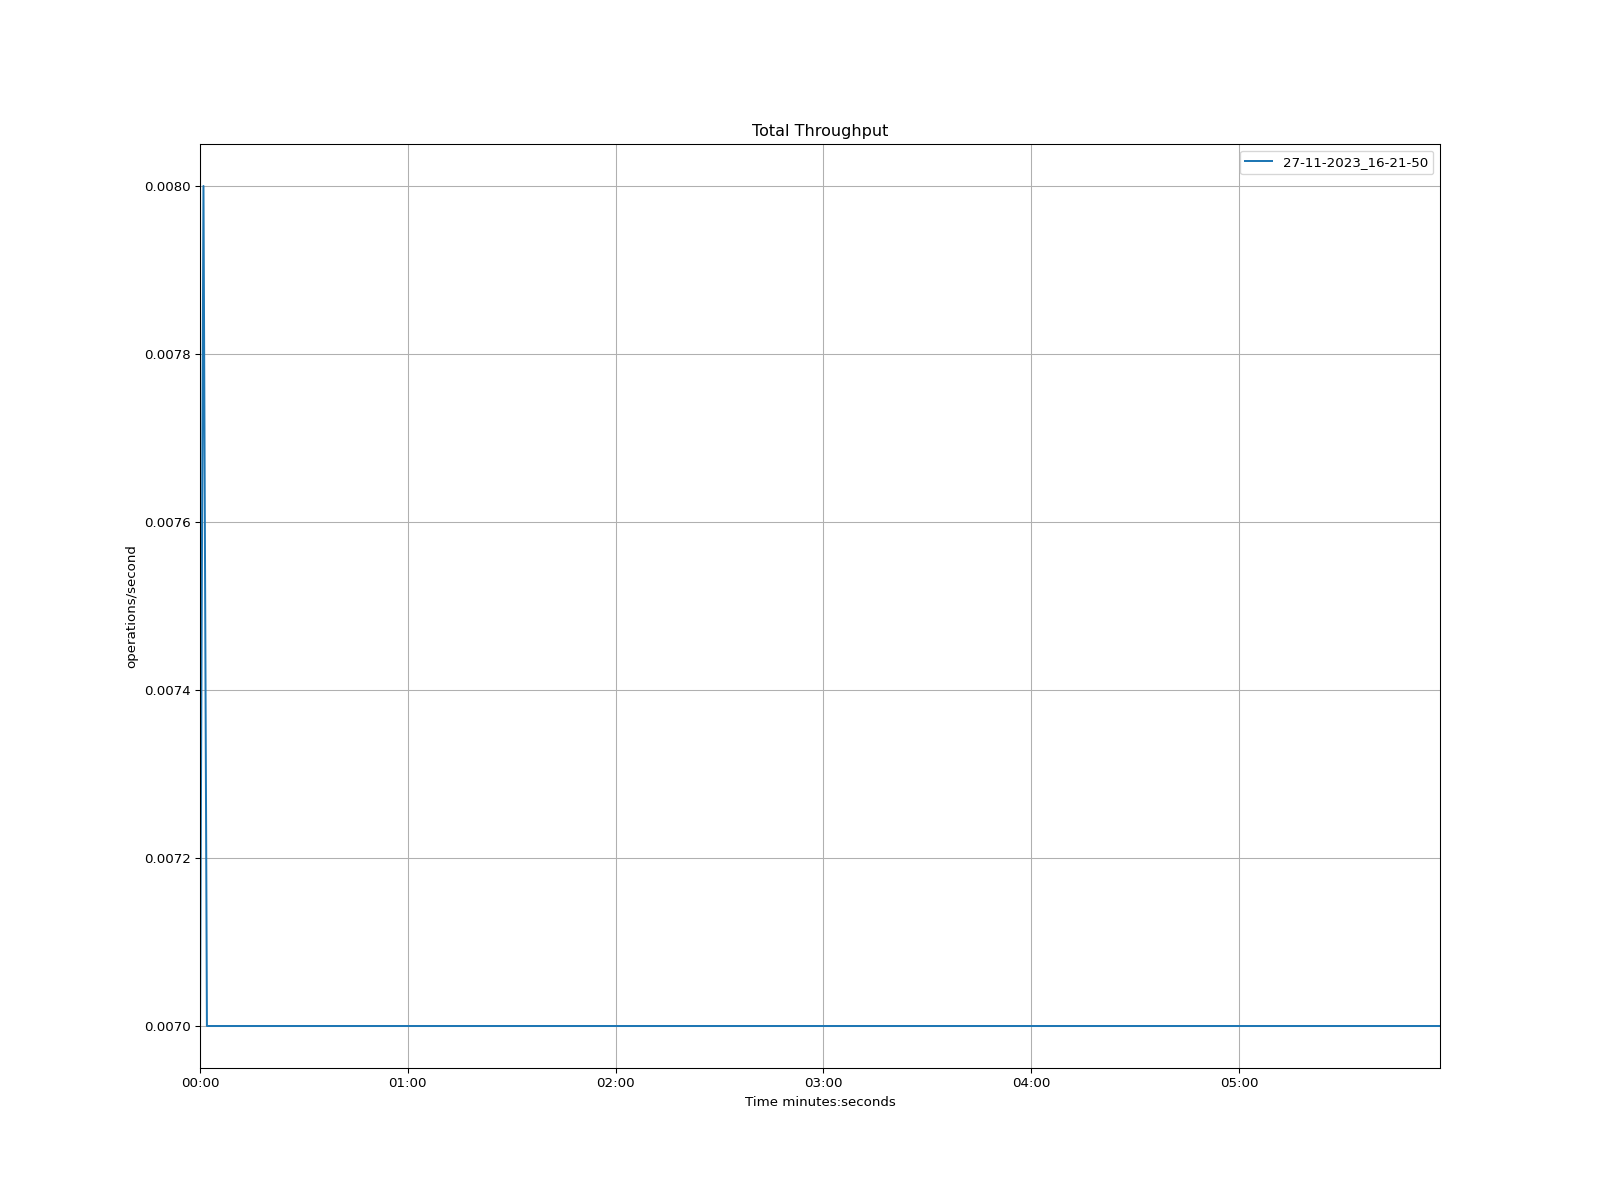

Source data for this figure (header and first rows):
time, 27-11-2023_16-21-50
1970-01-01 00:00:00, 0.007
1970-01-01 00:00:01, 0.008
1970-01-01 00:00:02, 0.007
1970-01-01 00:00:03, 0.007
1970-01-01 00:00:04, 0.007
1970-01-01 00:00:05, 0.007
1970-01-01 00:00:06, 0.007
1970-01-01 00:00:07, 0.007
1970-01-01 00:00:08, 0.007
1970-01-01 00:00:09, 0.007
1970-01-01 00:00:10, 0.007
1970-01-01 00:00:11, 0.007
1970-01-01 00:00:12, 0.007
1970-01-01 00:00:13, 0.007
1970-01-01 00:00:14, 0.007
1970-01-01 00:00:15, 0.007
1970-01-01 00:00:16, 0.007
1970-01-01 00:00:17, 0.007
1970-01-01 00:00:18, 0.007
1970-01-01 00:00:19, 0.007
1970-01-01 00:00:20, 0.007
1970-01-01 00:00:21, 0.007
1970-01-01 00:00:22, 0.007
1970-01-01 00:00:23, 0.007
1970-01-01 00:00:24, 0.007
1970-01-01 00:00:25, 0.007
1970-01-01 00:00:26, 0.007
1970-01-01 00:00:27, 0.007
1970-01-01 00:00:28, 0.007
1970-01-01 00:00:29, 0.007
1970-01-01 00:00:30, 0.007
1970-01-01 00:00:31, 0.007
1970-01-01 00:00:32, 0.007
1970-01-01 00:00:33, 0.007
1970-01-01 00:00:34, 0.007
1970-01-01 00:00:35, 0.007
1970-01-01 00:00:36, 0.007
1970-01-01 00:00:37, 0.007
1970-01-01 00:00:38, 0.007
1970-01-01 00:00:39, 0.007
1970-01-01 00:00:40, 0.007
1970-01-01 00:00:41, 0.007
1970-01-01 00:00:42, 0.007
1970-01-01 00:00:43, 0.007
1970-01-01 00:00:44, 0.007
1970-01-01 00:00:45, 0.007
1970-01-01 00:00:46, 0.007
1970-01-01 00:00:47, 0.007
1970-01-01 00:00:48, 0.007
1970-01-01 00:00:49, 0.007
1970-01-01 00:00:50, 0.007
1970-01-01 00:00:51, 0.007
1970-01-01 00:00:52, 0.007
1970-01-01 00:00:53, 0.007
1970-01-01 00:00:54, 0.007
1970-01-01 00:00:55, 0.007
1970-01-01 00:00:56, 0.007
1970-01-01 00:00:57, 0.007
1970-01-01 00:00:58, 0.007
1970-01-01 00:00:59, 0.007
... 299 more rows
